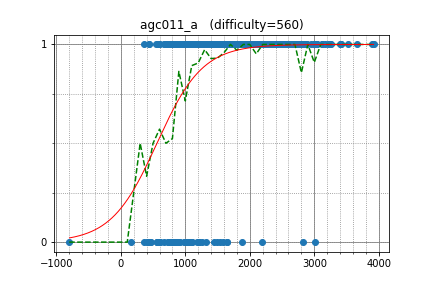

Data behind this chart, as committed beside it:
Egor, 3525.731832, 1
LHiC, 3421, 1
yutaka1999, 3404, 1
SanSiroWaltz, 2782, 1
Huziwara, 3029, 1
sigma425, 3002, 1
catupper, 2374, 1
w4yneb0t, 3896, 1
simonlindholm, 2739, 1
yosupo, 3244, 1
cospleermusora, 3919, 1
XraY, 3001, 1
Petr, 3661, 1
sky58, 2864, 1
hogloid, 3113, 1
Zero_sharp, 3007, 1
xyz2606, 2667, 1
yokozuna57, 3028, 1
alex20030190, 3164, 1
aid, 3022, 1
zscoder, 2521, 1
ichyo, 2415, 1
khsoo01, 2666, 1
HellKitsune, 3046, 1
Akigeor, 2315, 1
unused, 2427, 1
pwild, 2509, 1
frank_c1, 2406, 1
l__ZeRo_t, 2476, 1
pashka, 3208, 1
zkx06111, 2241, 1
liympanda, 2608, 1
shik, 2891, 1
Darsein, 2329, 1
Theogry, 1895, 1
Namnamseo, 2281, 1
Hoi_koro, 2256, 1
PIandS, 2215, 1
kimiyuki, 2365, 1
wafrelka, 2535, 1
nuip, 2778, 1
sumoooru, 2057, 1
dreamoon, 3028, 1
StanislavErshov, 3414, 1
bobogei81123, 3263, 1
Kaban5, 2709, 1
khadaev, 3115, 1
uwi, 3036, 1
Whalanator, 2547, 1
kawatea, 3020, 1
fetetriste, 2138, 1
cuiaoxiang, 1600, 1
Kronecker, 2717, 1
I_love_Hoang_Yen, 2526, 1
Tehnar, 2438, 1
Sa1378, 2563, 1
WuHongxun, 2512, 1
yoseisan, 2211, 1
alish, 2510, 1
jiaqiyang, 2845, 1
cuber2460, 2081, 1
... 508 more rows
